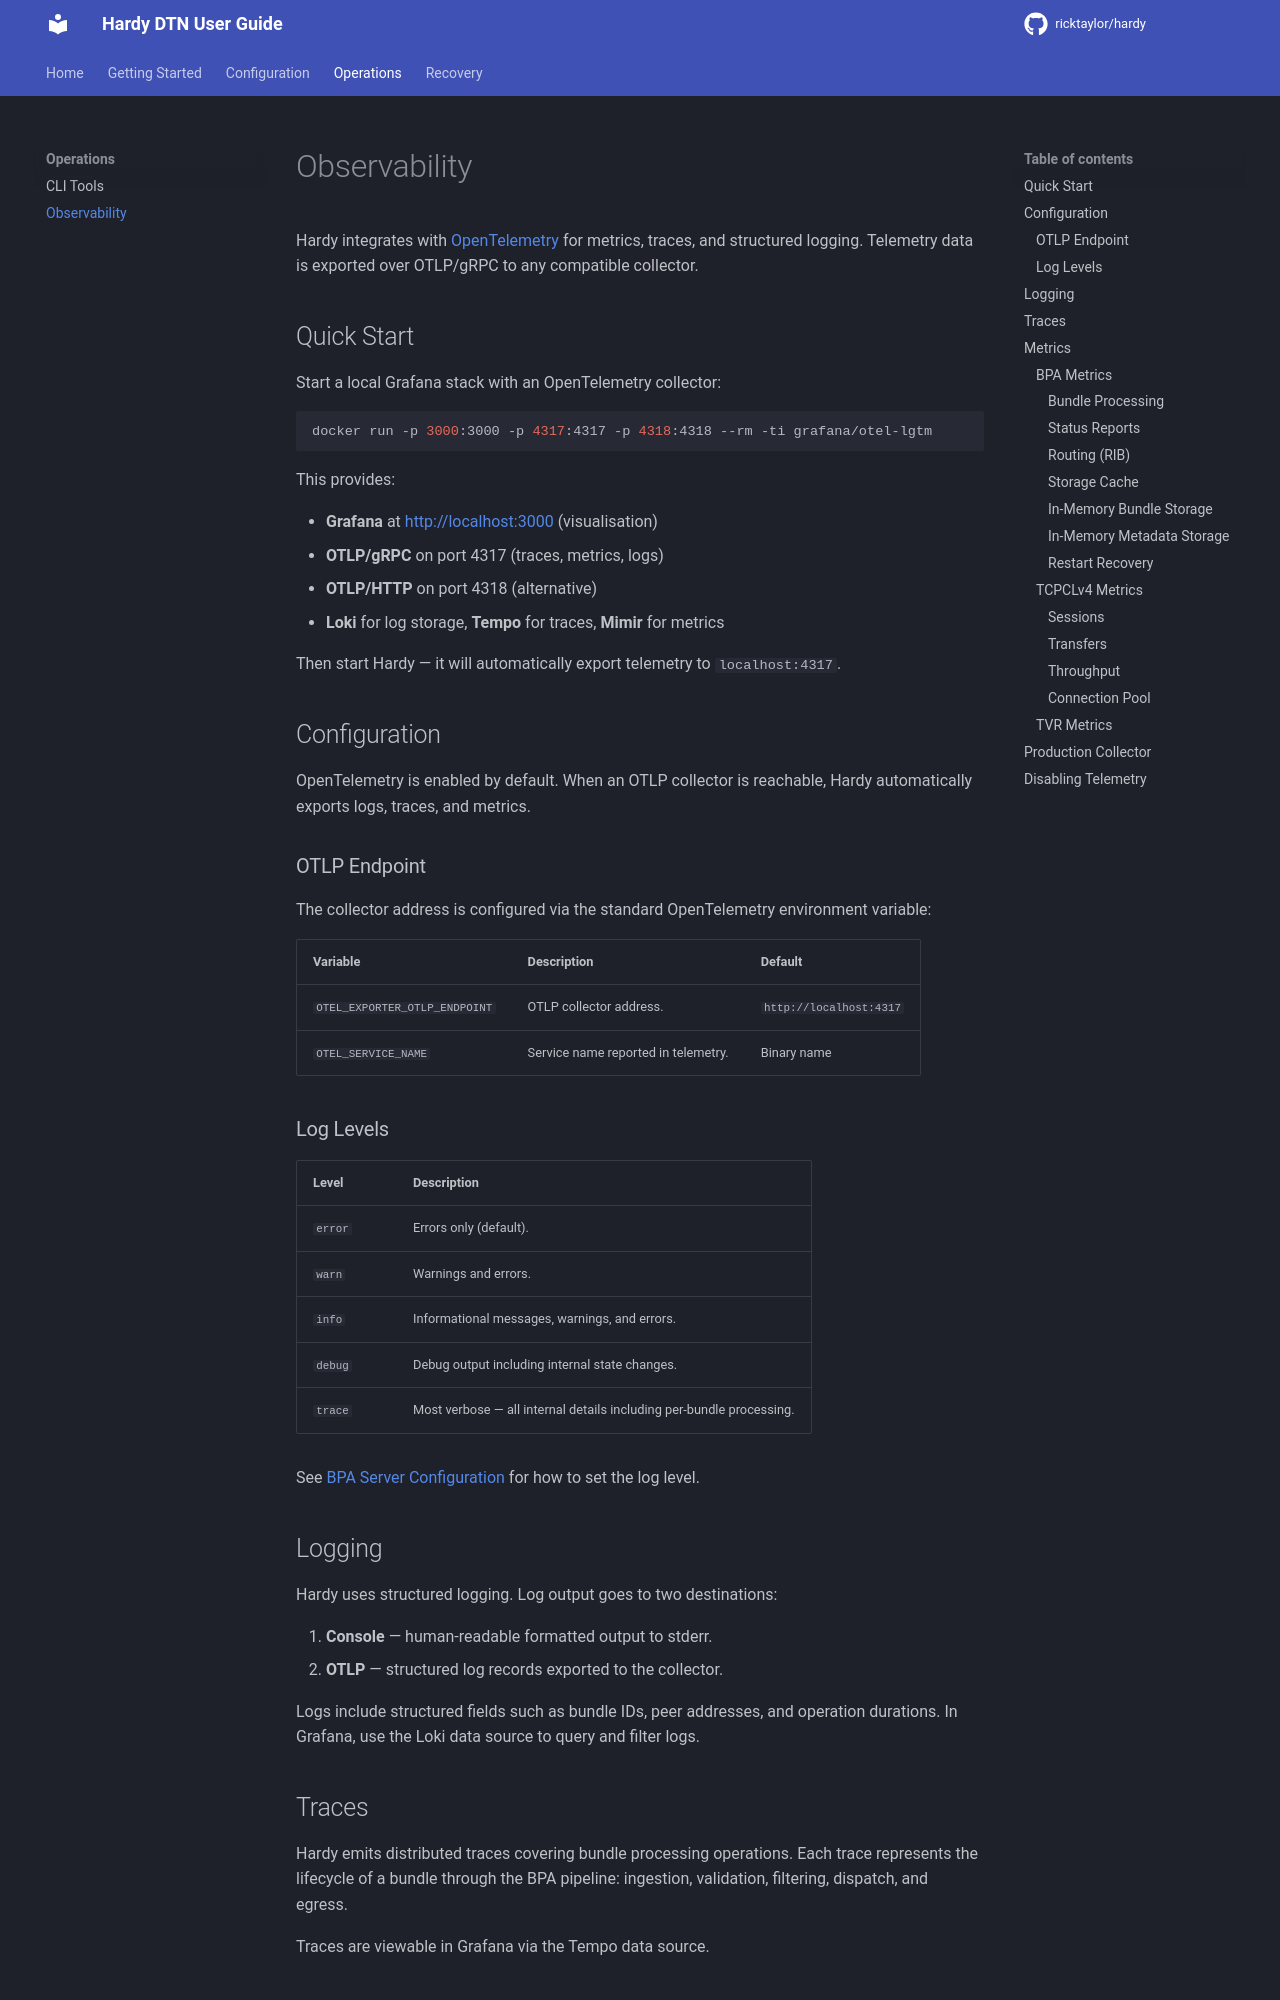

repository: ricktaylor/hardy · page: operations/observability/index.html · generator: mkdocs

# Observability

Hardy integrates with [OpenTelemetry](https://opentelemetry.io/) for
metrics, traces, and structured logging. Telemetry data is exported
over OTLP/gRPC to any compatible collector.

## Quick Start

Start a local Grafana stack with an OpenTelemetry collector:

```bash
docker run -p 3000:3000 -p 4317:4317 -p 4318:4318 --rm -ti grafana/otel-lgtm
```

This provides:

- **Grafana** at [http://localhost:3000](http://localhost:3000) (visualisation)
- **OTLP/gRPC** on port 4317 (traces, metrics, logs)
- **OTLP/HTTP** on port 4318 (alternative)
- **Loki** for log storage, **Tempo** for traces, **Mimir** for metrics

Then start Hardy — it will automatically export telemetry to
`localhost:4317`.

## Configuration

OpenTelemetry is enabled by default. When an OTLP collector is
reachable, Hardy automatically exports logs, traces, and metrics.

### OTLP Endpoint

The collector address is configured via the standard OpenTelemetry
environment variable:

| Variable | Description | Default |
|----------|-------------|---------|
| `OTEL_EXPORTER_OTLP_ENDPOINT` | OTLP collector address. | `http://localhost:4317` |
| `OTEL_SERVICE_NAME` | Service name reported in telemetry. | Binary name |

### Log Levels

| Level | Description |
|-------|-------------|
| `error` | Errors only (default). |
| `warn` | Warnings and errors. |
| `info` | Informational messages, warnings, and errors. |
| `debug` | Debug output including internal state changes. |
| `trace` | Most verbose — all internal details including per-bundle processing. |

See [BPA Server Configuration](../configuration/bpa-server.md#top-level-options)
for how to set the log level.

## Logging

Hardy uses structured logging. Log output goes to two destinations:

1. **Console** — human-readable formatted output to stderr.
2. **OTLP** — structured log records exported to the collector.

Logs include structured fields such as bundle IDs, peer addresses, and
operation durations. In Grafana, use the Loki data source to query and
filter logs.

## Traces

Hardy emits distributed traces covering bundle processing operations.
Each trace represents the lifecycle of a bundle through the BPA
pipeline: ingestion, validation, filtering, dispatch, and egress.

Traces are viewable in Grafana via the Tempo data source.

## Metrics

Metrics are exported every 60 seconds to the collector.

### BPA Metrics
